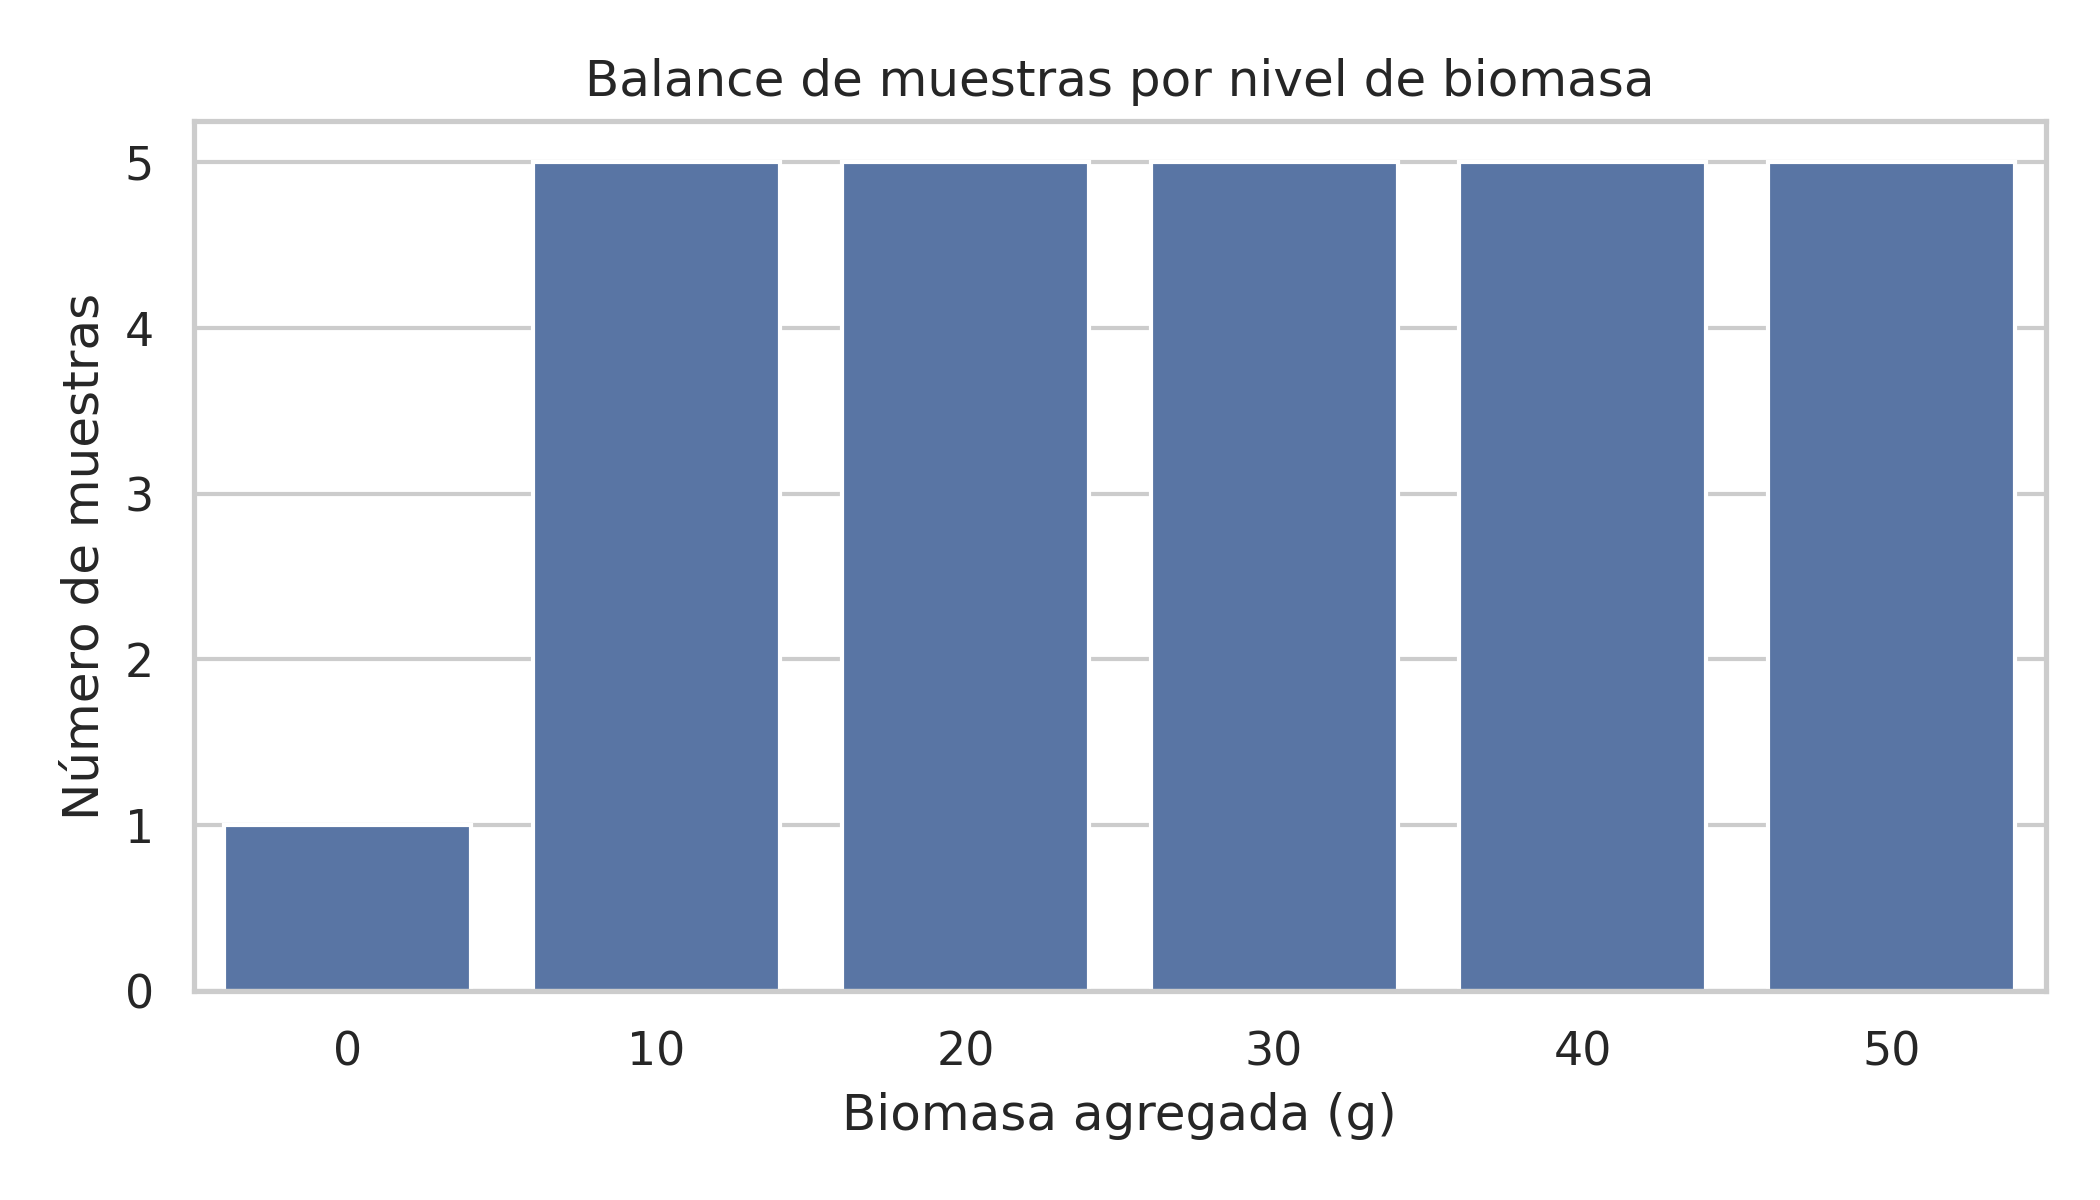

The table this chart was drawn from, first rows:
lombrices_agregadas_g, n
0, 1
10, 5
20, 5
30, 5
40, 5
50, 5
